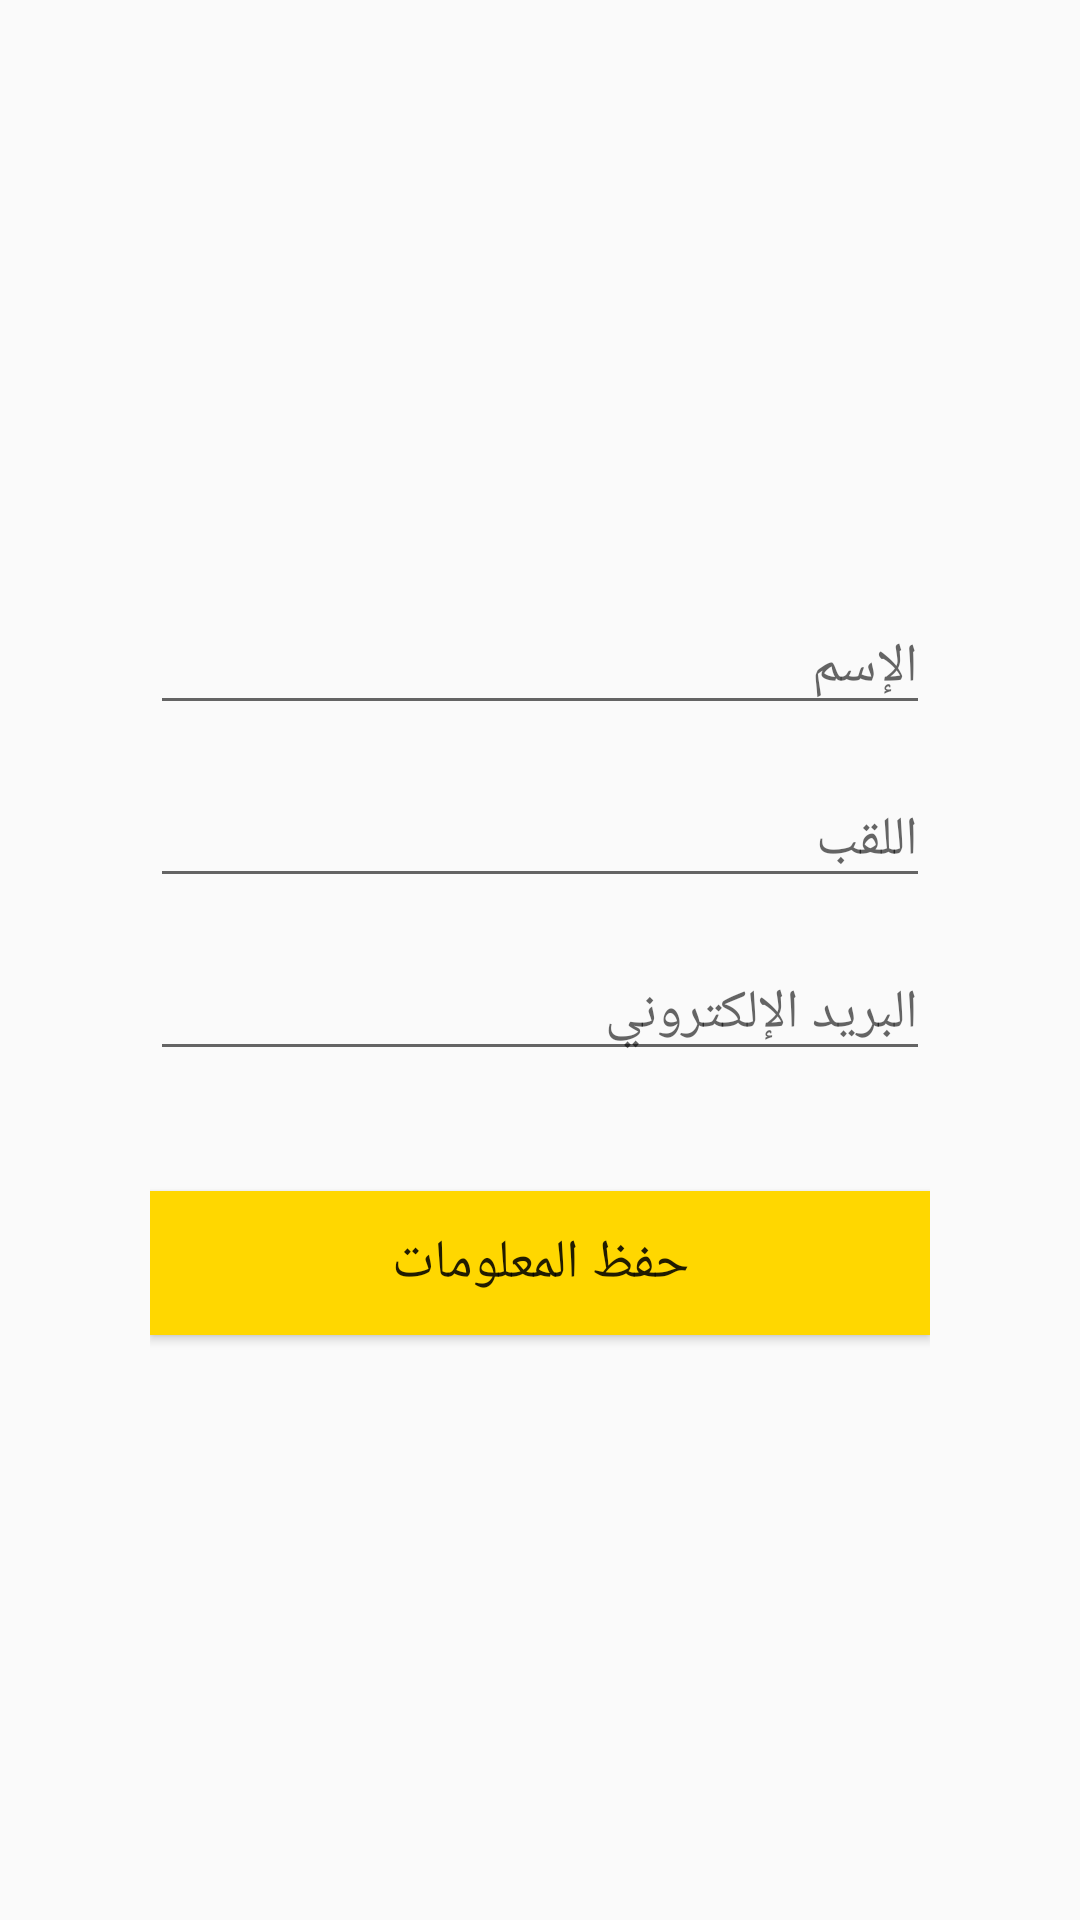

Android layout source for this screen:
<!-- AndroidManifest.xml: activity theme Theme.AppCompat.Light -->
<!-- res/layout/activity_add.xml -->
<?xml version="1.0" encoding="utf-8"?>
<androidx.constraintlayout.widget.ConstraintLayout xmlns:android="http://schemas.android.com/apk/res/android"
    xmlns:app="http://schemas.android.com/apk/res-auto"
    xmlns:tools="http://schemas.android.com/tools"
    android:layout_width="match_parent"
    android:layout_height="match_parent"
    tools:context=".AddActivity"
    android:padding="50dp">

    <EditText
        android:id="@+id/input_firstname"
        android:layout_width="match_parent"
        android:layout_height="wrap_content"
        android:layout_marginTop="150dp"
        android:ems="10"
        android:inputType="textPersonName"
        android:hint="الإسم"
        app:layout_constraintEnd_toEndOf="parent"
        app:layout_constraintHorizontal_bias="0.497"
        app:layout_constraintStart_toStartOf="parent"
        app:layout_constraintTop_toTopOf="parent" />

    <EditText
        android:id="@+id/input_lastname"
        android:layout_width="match_parent"
        android:layout_height="wrap_content"
        android:layout_marginTop="16dp"
        android:ems="10"
        android:inputType="textPersonName"
        android:hint="اللقب"
        app:layout_constraintEnd_toEndOf="parent"
        app:layout_constraintHorizontal_bias="0.502"
        app:layout_constraintStart_toStartOf="parent"
        app:layout_constraintTop_toBottomOf="@+id/input_firstname" />

    <EditText
        android:id="@+id/input_email"
        android:layout_width="match_parent"
        android:layout_height="wrap_content"
        android:layout_marginTop="16dp"
        android:ems="10"
        android:inputType="textEmailAddress"
        android:hint="البريد الإلكتروني"
        app:layout_constraintEnd_toEndOf="parent"
        app:layout_constraintHorizontal_bias="0.502"
        app:layout_constraintStart_toStartOf="parent"
        app:layout_constraintTop_toBottomOf="@+id/input_lastname" />

    <Button
        android:id="@+id/add_button"
        android:layout_width="match_parent"
        android:layout_height="wrap_content"
        android:layout_marginTop="40dp"
        android:background="@color/yellow"
        android:text="حفظ المعلومات"
        android:textSize="18sp"
        android:fontFamily="@font/khebrat_musamim"
        app:layout_constraintEnd_toEndOf="parent"
        app:layout_constraintStart_toStartOf="parent"
        app:layout_constraintTop_toBottomOf="@+id/input_email" />
</androidx.constraintlayout.widget.ConstraintLayout>
<!-- resources referenced by this layout -->
<resources>
  <color name="yellow">#FFD700</color>
</resources>
